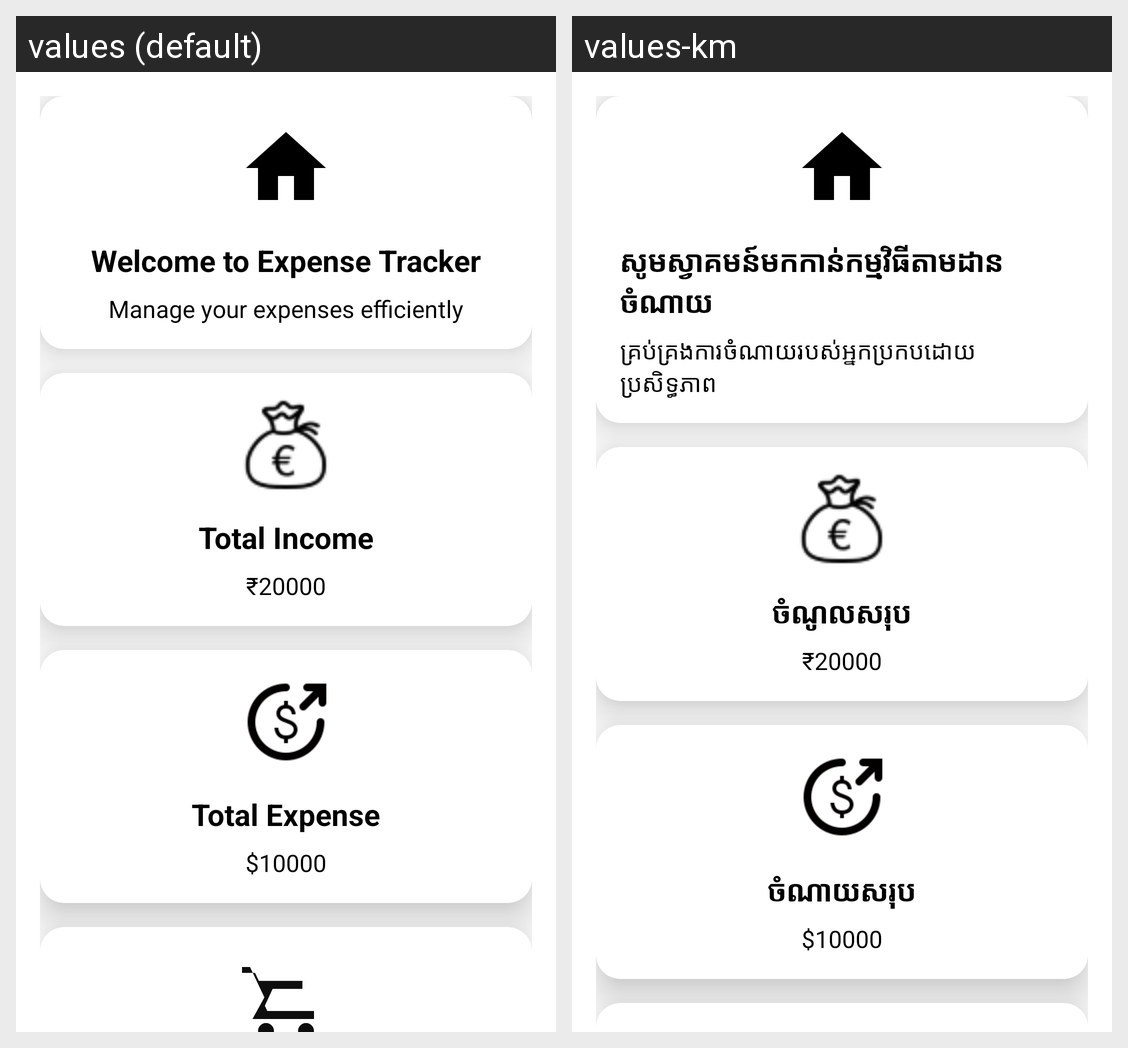

Locale-by-locale string values for the Android screen shown in this grid:
Android screen res/layout/fragement_home.xml rendered under 2 locales, left to right: values (default), values-km. Device: Nexus 5 (rendered at 1080×1920; each locale shown at half size, 540×960, under a caption strip naming it); theme Theme.ExpenseTracker.
Strings drawn on this screen, with the default value and each locale's value (text and hints the layout hard-codes, and strings that could not be matched under every locale, appear in the picture but are not listed):

welcome_to_expense_tracker
  values: Welcome to Expense Tracker
  values-km: សូមស្វាគមន៍មកកាន់កម្មវិធីតាមដានចំណាយ

manage_expense_efficiently
  values: Manage your expenses efficiently
  values-km: គ្រប់គ្រងការចំណាយរបស់អ្នកប្រកបដោយប្រសិទ្ធភាព

total_income
  values: Total Income
  values-km: ចំណូលសរុប

total_expense
  values: Total Expense
  values-km: ចំណាយសរុប
